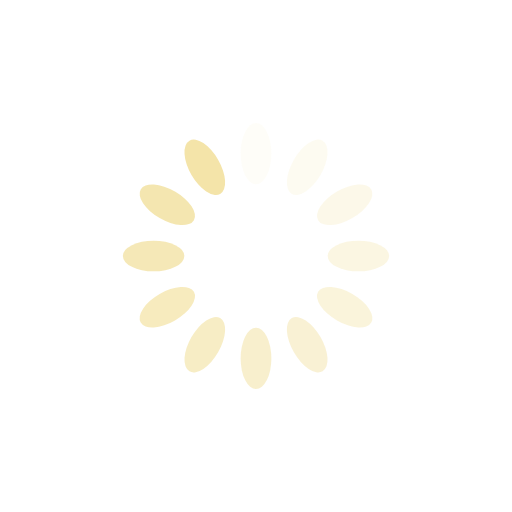
t = 0.00 s
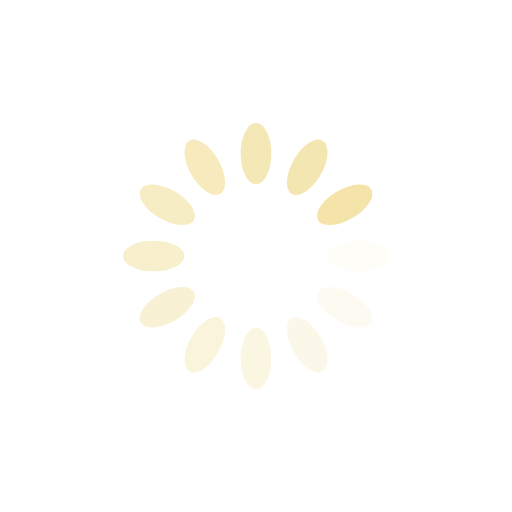
t = 0.25 s
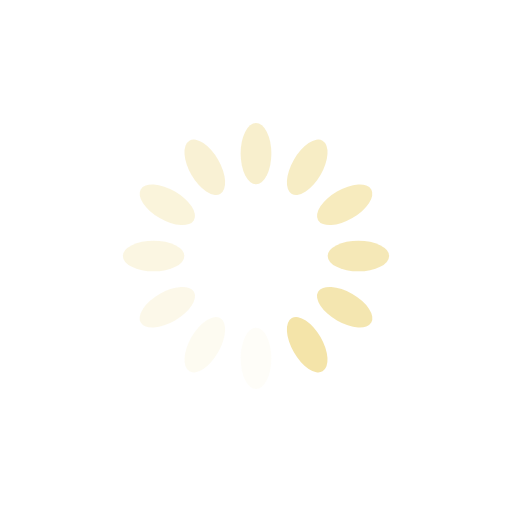
t = 0.50 s
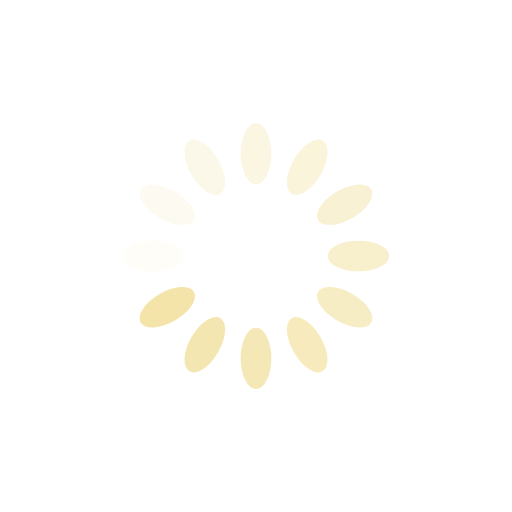
t = 0.75 s

The animated SVG that drew these frames (rendered in a browser with its animation timeline set to each time). Animation: 12 SMIL elements (animate=12); one cycle of 1.00 s, repeats indefinitely.

<svg xmlns="http://www.w3.org/2000/svg" viewBox="0 0 100 100" preserveAspectRatio="xMidYMid" width="200" height="200" style="shape-rendering: auto; display: block; background: rgb(255, 255, 255);" xmlns:xlink="http://www.w3.org/1999/xlink"><g><g transform="rotate(0 50 50)">
  <rect fill="#f4e4a9" height="12" width="6" ry="6" rx="3" y="24" x="47">
    <animate repeatCount="indefinite" begin="-0.9166666666666666s" dur="1s" keyTimes="0;1" values="1;0" attributeName="opacity"></animate>
  </rect>
</g><g transform="rotate(30 50 50)">
  <rect fill="#f4e4a9" height="12" width="6" ry="6" rx="3" y="24" x="47">
    <animate repeatCount="indefinite" begin="-0.8333333333333334s" dur="1s" keyTimes="0;1" values="1;0" attributeName="opacity"></animate>
  </rect>
</g><g transform="rotate(60 50 50)">
  <rect fill="#f4e4a9" height="12" width="6" ry="6" rx="3" y="24" x="47">
    <animate repeatCount="indefinite" begin="-0.75s" dur="1s" keyTimes="0;1" values="1;0" attributeName="opacity"></animate>
  </rect>
</g><g transform="rotate(90 50 50)">
  <rect fill="#f4e4a9" height="12" width="6" ry="6" rx="3" y="24" x="47">
    <animate repeatCount="indefinite" begin="-0.6666666666666666s" dur="1s" keyTimes="0;1" values="1;0" attributeName="opacity"></animate>
  </rect>
</g><g transform="rotate(120 50 50)">
  <rect fill="#f4e4a9" height="12" width="6" ry="6" rx="3" y="24" x="47">
    <animate repeatCount="indefinite" begin="-0.5833333333333334s" dur="1s" keyTimes="0;1" values="1;0" attributeName="opacity"></animate>
  </rect>
</g><g transform="rotate(150 50 50)">
  <rect fill="#f4e4a9" height="12" width="6" ry="6" rx="3" y="24" x="47">
    <animate repeatCount="indefinite" begin="-0.5s" dur="1s" keyTimes="0;1" values="1;0" attributeName="opacity"></animate>
  </rect>
</g><g transform="rotate(180 50 50)">
  <rect fill="#f4e4a9" height="12" width="6" ry="6" rx="3" y="24" x="47">
    <animate repeatCount="indefinite" begin="-0.4166666666666667s" dur="1s" keyTimes="0;1" values="1;0" attributeName="opacity"></animate>
  </rect>
</g><g transform="rotate(210 50 50)">
  <rect fill="#f4e4a9" height="12" width="6" ry="6" rx="3" y="24" x="47">
    <animate repeatCount="indefinite" begin="-0.3333333333333333s" dur="1s" keyTimes="0;1" values="1;0" attributeName="opacity"></animate>
  </rect>
</g><g transform="rotate(240 50 50)">
  <rect fill="#f4e4a9" height="12" width="6" ry="6" rx="3" y="24" x="47">
    <animate repeatCount="indefinite" begin="-0.25s" dur="1s" keyTimes="0;1" values="1;0" attributeName="opacity"></animate>
  </rect>
</g><g transform="rotate(270 50 50)">
  <rect fill="#f4e4a9" height="12" width="6" ry="6" rx="3" y="24" x="47">
    <animate repeatCount="indefinite" begin="-0.16666666666666666s" dur="1s" keyTimes="0;1" values="1;0" attributeName="opacity"></animate>
  </rect>
</g><g transform="rotate(300 50 50)">
  <rect fill="#f4e4a9" height="12" width="6" ry="6" rx="3" y="24" x="47">
    <animate repeatCount="indefinite" begin="-0.08333333333333333s" dur="1s" keyTimes="0;1" values="1;0" attributeName="opacity"></animate>
  </rect>
</g><g transform="rotate(330 50 50)">
  <rect fill="#f4e4a9" height="12" width="6" ry="6" rx="3" y="24" x="47">
    <animate repeatCount="indefinite" begin="0s" dur="1s" keyTimes="0;1" values="1;0" attributeName="opacity"></animate>
  </rect>
</g><g></g></g><!-- [ldio] generated by https://loading.io --></svg>
